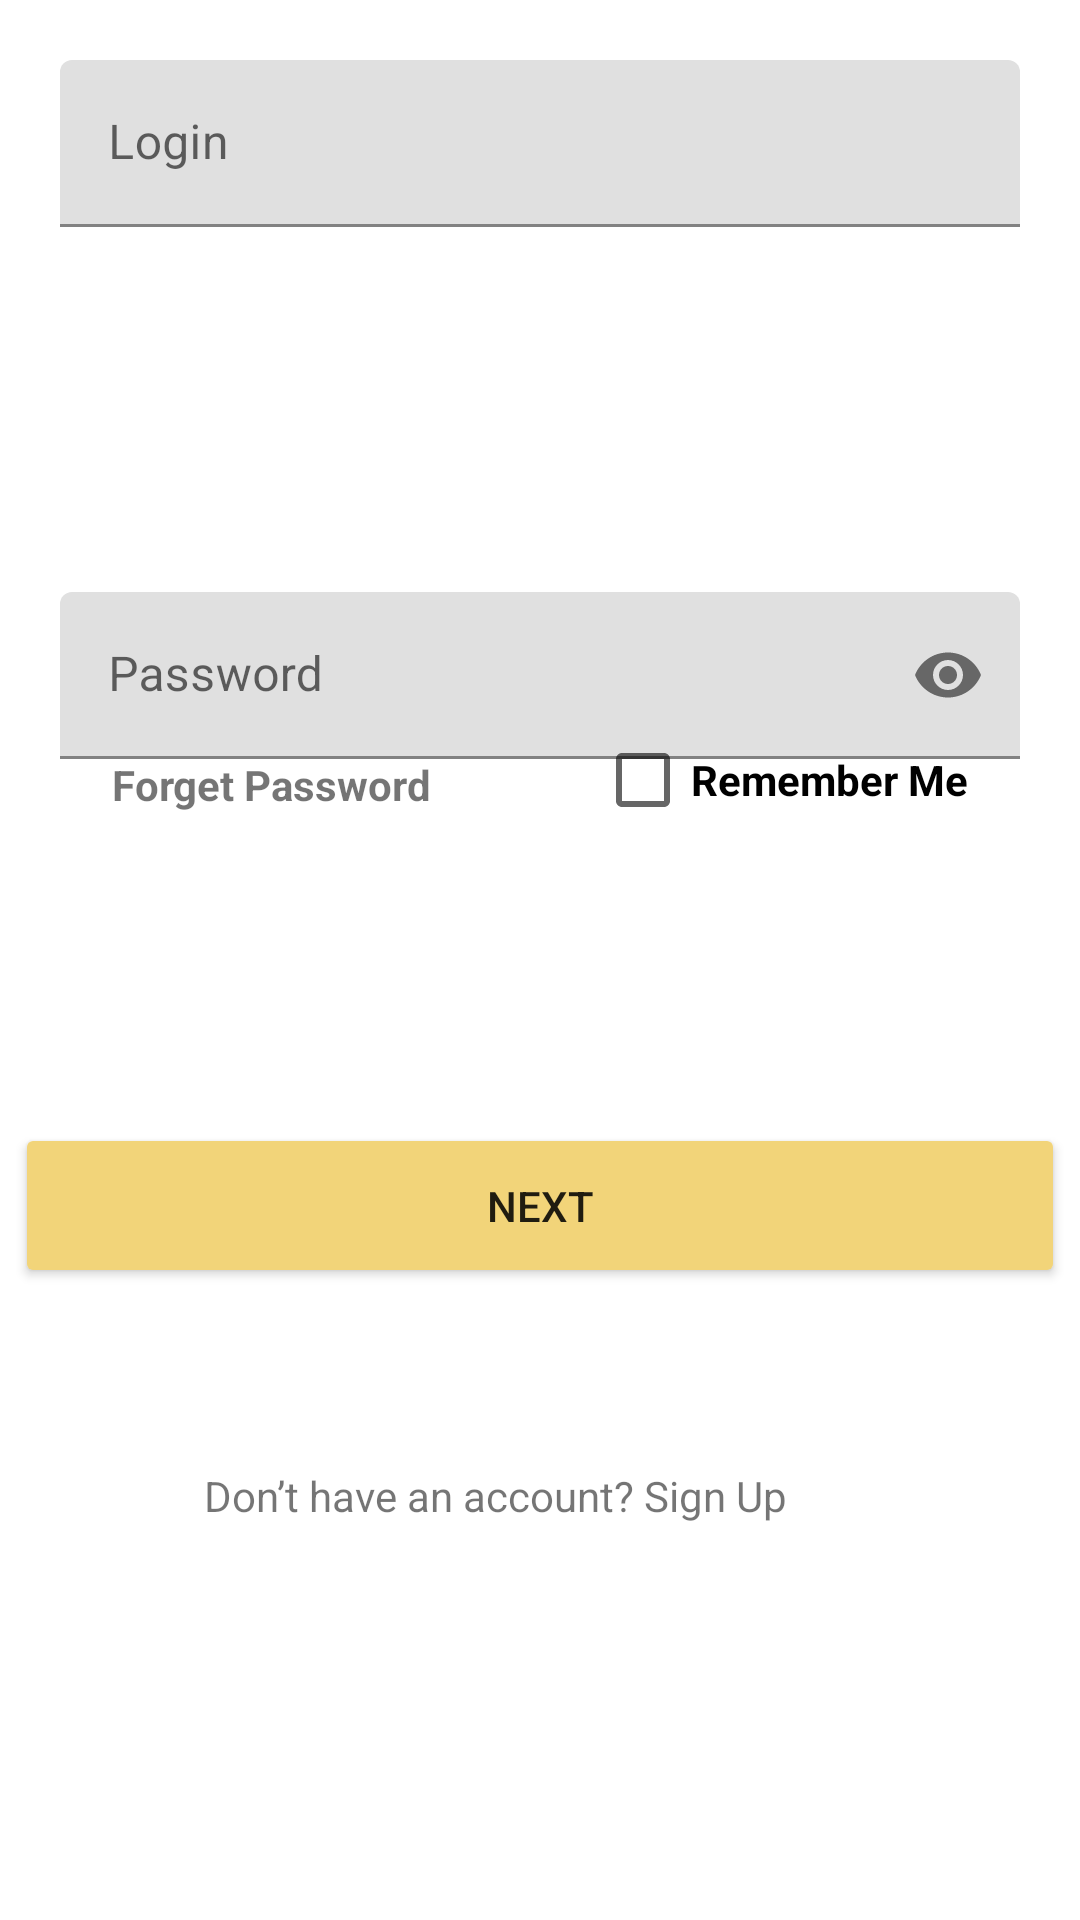

Here is an Android app screen rendered from its layout file. Give the layout XML and the strings, colors and styles it references.
<!-- AndroidManifest.xml: application theme Theme.FrontArt -->
<!-- res/layout/fragment_sign_in.xml -->
<?xml version="1.0" encoding="utf-8"?>
<androidx.constraintlayout.widget.ConstraintLayout xmlns:android="http://schemas.android.com/apk/res/android"
    xmlns:tools="http://schemas.android.com/tools"
    android:layout_width="410dp"
    android:layout_height="520dp"
    xmlns:app="http://schemas.android.com/apk/res-auto"
    tools:context=".fragments.SignnIn">

    <com.google.android.material.textfield.TextInputLayout
        android:id="@+id/txtLayoutLogin"
        android:layout_width="match_parent"
        android:layout_height="wrap_content"
        android:layout_margin="20dp"
        android:layout_marginTop="44dp"
        app:errorEnabled="true"
        app:layout_constraintEnd_toEndOf="parent"
        app:layout_constraintHorizontal_bias="0.6"
        app:layout_constraintStart_toStartOf="parent"
        app:layout_constraintTop_toTopOf="parent">

        <com.google.android.material.textfield.TextInputEditText
            android:id="@+id/txtLogin"
            android:layout_width="match_parent"
            android:layout_height="match_parent"
            android:hint="Login"
            android:inputType="text" />
    </com.google.android.material.textfield.TextInputLayout>

    <com.google.android.material.textfield.TextInputLayout
        android:id="@+id/txtLayoutPwd"
        android:layout_width="match_parent"
        android:layout_height="wrap_content"
        android:layout_margin="20dp"
        android:layout_marginTop="56dp"
        android:layout_marginBottom="108dp"
        app:errorEnabled="true"
        app:layout_constraintBottom_toTopOf="@+id/next"
        app:layout_constraintEnd_toEndOf="parent"
        app:layout_constraintHorizontal_bias="0.4"
        app:passwordToggleEnabled="true"
        app:layout_constraintStart_toStartOf="parent"
        app:layout_constraintTop_toBottomOf="@+id/txtLayoutLogin"
        app:startIconDrawable="@drawable/lock">

        <com.google.android.material.textfield.TextInputEditText
            android:id="@+id/txtpwd"
            android:layout_width="match_parent"
            android:layout_height="match_parent"
            android:hint="Password"
            android:inputType="textPassword" />
    </com.google.android.material.textfield.TextInputLayout>

    <Button
        android:id="@+id/next"
        android:layout_width="@dimen/width_button"
        android:layout_height="@dimen/height_button"
        android:backgroundTint="@color/teal_700"

        android:text="Next"
        app:layout_constraintBottom_toBottomOf="parent"
        app:layout_constraintEnd_toEndOf="parent"
        app:layout_constraintStart_toStartOf="parent"
        app:layout_constraintTop_toTopOf="parent"
        app:layout_constraintVertical_bias="0.64"
        tools:ignore="UsingOnClickInXml" />

    <TextView
        android:id="@+id/textView5"
        android:layout_width="wrap_content"
        android:layout_height="wrap_content"
        android:layout_marginBottom="132dp"
        android:text="Don’t have an account?"
        app:layout_constraintBottom_toBottomOf="parent"
        app:layout_constraintEnd_toEndOf="parent"
        app:layout_constraintHorizontal_bias="0.314"
        app:layout_constraintStart_toStartOf="parent" />

    <TextView
        android:id="@+id/textSignUp"
        android:layout_width="wrap_content"
        android:layout_height="wrap_content"
        android:layout_marginBottom="132dp"
        android:onClick="SignIn"
        android:text="Sign Up"
        app:layout_constraintBottom_toBottomOf="parent"
        app:layout_constraintEnd_toEndOf="parent"
        app:layout_constraintHorizontal_bias="0.687"
        app:layout_constraintStart_toStartOf="parent" />

    <TextView
        android:id="@+id/textView6"
        android:layout_width="wrap_content"
        android:layout_height="wrap_content"
        android:layout_marginTop="252dp"
        android:text="Forget Password"
        android:textStyle="bold"
        app:layout_constraintEnd_toEndOf="parent"
        app:layout_constraintHorizontal_bias="0.147"
        app:layout_constraintStart_toStartOf="parent"
        app:layout_constraintTop_toTopOf="parent" />

    <CheckBox
        android:id="@+id/checkBox"
        android:layout_width="wrap_content"
        android:layout_height="wrap_content"
        android:layout_marginTop="236dp"
        android:text="Remember Me"
        android:textStyle="bold"
        app:layout_constraintEnd_toEndOf="parent"
        app:layout_constraintHorizontal_bias="0.841"
        app:layout_constraintStart_toStartOf="parent"
        app:layout_constraintTop_toTopOf="parent" />

</androidx.constraintlayout.widget.ConstraintLayout>
<!-- resources referenced by this layout -->
<resources>
  <color name="teal_700">#F2D479</color>
  <dimen name="height_button">55dp </dimen>
  <dimen name="width_button">350dp</dimen>
  <style name="Theme.FrontArt" parent="Theme.MaterialComponents.DayNight.DarkActionBar">
          
          <item name="colorPrimary">@color/purple_500</item>
          <item name="colorPrimaryVariant">@color/purple_700</item>
          <item name="colorOnPrimary">@color/white</item>
          
          <item name="colorSecondary">@color/teal_200</item>
          <item name="colorSecondaryVariant">@color/teal_700</item>
          <item name="colorOnSecondary">@color/black</item>
          
          <item name="android:statusBarColor" tools:targetApi="l">?attr/colorPrimaryVariant</item>
          
      </style>
  <color name="purple_500">#9FA3A6</color>
  <color name="purple_700">#F2E8B3</color>
  <color name="white">#FFFFFF</color>
  <color name="teal_200">#F2B705</color>
  <color name="black">#000000</color>
</resources>
